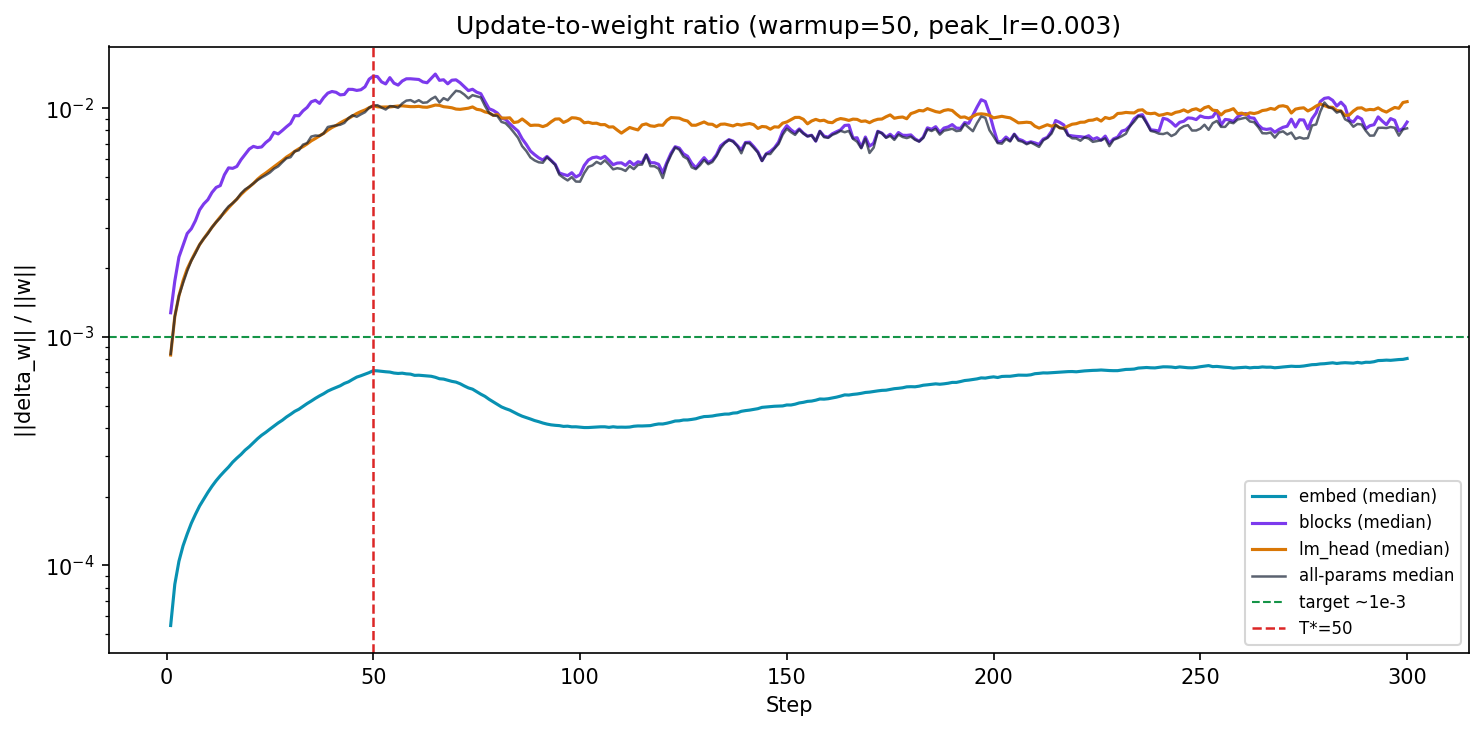

Source data for this figure (header and first rows):
step, layer, ratio, lr, loss
1, token_emb.weight, 4.84654774e-05, 6.00000000e-05, 5.654
1, pos_emb.weight, 6.06691464e-05, 6.00000000e-05, 5.654
1, blocks.0.ln1.weight, 6.01246500e-05, 6.00000000e-05, 5.654
1, blocks.0.ln1.bias, 9.99999998e-01, 6.00000000e-05, 5.654
1, blocks.0.attn.in_proj_weight, 6.82112640e-04, 6.00000000e-05, 5.654
1, blocks.0.attn.in_proj_bias, 9.99999999e-01, 6.00000000e-05, 5.654
1, blocks.0.attn.out_proj.weight, 8.25678529e-04, 6.00000000e-05, 5.654
1, blocks.0.attn.out_proj.bias, 9.99999998e-01, 6.00000000e-05, 5.654
1, blocks.0.ln2.weight, 6.05050476e-05, 6.00000000e-05, 5.654
1, blocks.0.ln2.bias, 9.99999998e-01, 6.00000000e-05, 5.654
1, blocks.0.mlp.0.weight, 8.32027709e-04, 6.00000000e-05, 5.654
1, blocks.0.mlp.0.bias, 8.15396593e-04, 6.00000000e-05, 5.654
1, blocks.0.mlp.2.weight, 1.66449126e-03, 6.00000000e-05, 5.654
1, blocks.0.mlp.2.bias, 1.78925026e-03, 6.00000000e-05, 5.654
1, blocks.1.ln1.weight, 5.99414609e-05, 6.00000000e-05, 5.654
1, blocks.1.ln1.bias, 9.99999998e-01, 6.00000000e-05, 5.654
1, blocks.1.attn.in_proj_weight, 6.81488606e-04, 6.00000000e-05, 5.654
1, blocks.1.attn.in_proj_bias, 9.99999999e-01, 6.00000000e-05, 5.654
1, blocks.1.attn.out_proj.weight, 8.41052354e-04, 6.00000000e-05, 5.654
1, blocks.1.attn.out_proj.bias, 9.99999998e-01, 6.00000000e-05, 5.654
1, blocks.1.ln2.weight, 5.93753667e-05, 6.00000000e-05, 5.654
1, blocks.1.ln2.bias, 9.99999998e-01, 6.00000000e-05, 5.654
1, blocks.1.mlp.0.weight, 8.35406387e-04, 6.00000000e-05, 5.654
1, blocks.1.mlp.0.bias, 8.86637077e-04, 6.00000000e-05, 5.654
1, blocks.1.mlp.2.weight, 1.67537680e-03, 6.00000000e-05, 5.654
1, blocks.1.mlp.2.bias, 1.66043769e-03, 6.00000000e-05, 5.654
1, ln_f.weight, 6.41365285e-05, 6.00000000e-05, 5.654
1, ln_f.bias, 9.99999998e-01, 6.00000000e-05, 5.654
1, lm_head.weight, 8.32248618e-04, 6.00000000e-05, 5.654
2, token_emb.weight, 7.98511393e-05, 1.20000000e-04, 5.682
2, pos_emb.weight, 8.53560161e-05, 1.20000000e-04, 5.682
2, blocks.0.ln1.weight, 8.70682846e-05, 1.20000000e-04, 5.682
2, blocks.0.ln1.bias, 5.96574239e-01, 1.20000000e-04, 5.682
2, blocks.0.attn.in_proj_weight, 9.52702442e-04, 1.20000000e-04, 5.682
2, blocks.0.attn.in_proj_bias, 6.50944560e-01, 1.20000000e-04, 5.682
2, blocks.0.attn.out_proj.weight, 1.15411274e-03, 1.20000000e-04, 5.682
2, blocks.0.attn.out_proj.bias, 6.45276662e-01, 1.20000000e-04, 5.682
2, blocks.0.ln2.weight, 8.00166175e-05, 1.20000000e-04, 5.682
2, blocks.0.ln2.bias, 6.37947510e-01, 1.20000000e-04, 5.682
2, blocks.0.mlp.0.weight, 1.17477442e-03, 1.20000000e-04, 5.682
2, blocks.0.mlp.0.bias, 1.15854336e-03, 1.20000000e-04, 5.682
2, blocks.0.mlp.2.weight, 2.35719320e-03, 1.20000000e-04, 5.682
2, blocks.0.mlp.2.bias, 2.40977527e-03, 1.20000000e-04, 5.682
2, blocks.1.ln1.weight, 8.81036287e-05, 1.20000000e-04, 5.682
2, blocks.1.ln1.bias, 6.50676725e-01, 1.20000000e-04, 5.682
2, blocks.1.attn.in_proj_weight, 9.59353408e-04, 1.20000000e-04, 5.682
2, blocks.1.attn.in_proj_bias, 6.49103184e-01, 1.20000000e-04, 5.682
2, blocks.1.attn.out_proj.weight, 1.19496833e-03, 1.20000000e-04, 5.682
2, blocks.1.attn.out_proj.bias, 6.35722292e-01, 1.20000000e-04, 5.682
2, blocks.1.ln2.weight, 8.45888993e-05, 1.20000000e-04, 5.682
2, blocks.1.ln2.bias, 6.55715137e-01, 1.20000000e-04, 5.682
2, blocks.1.mlp.0.weight, 1.17964928e-03, 1.20000000e-04, 5.682
2, blocks.1.mlp.0.bias, 1.24217016e-03, 1.20000000e-04, 5.682
2, blocks.1.mlp.2.weight, 2.36867154e-03, 1.20000000e-04, 5.682
2, blocks.1.mlp.2.bias, 2.26241973e-03, 1.20000000e-04, 5.682
2, ln_f.weight, 1.06742967e-04, 1.20000000e-04, 5.682
2, ln_f.bias, 6.32978573e-01, 1.20000000e-04, 5.682
2, lm_head.weight, 1.22566958e-03, 1.20000000e-04, 5.682
3, token_emb.weight, 1.03736007e-04, 1.80000000e-04, 5.75
3, pos_emb.weight, 1.04702517e-04, 1.80000000e-04, 5.75
... 8,640 more rows
